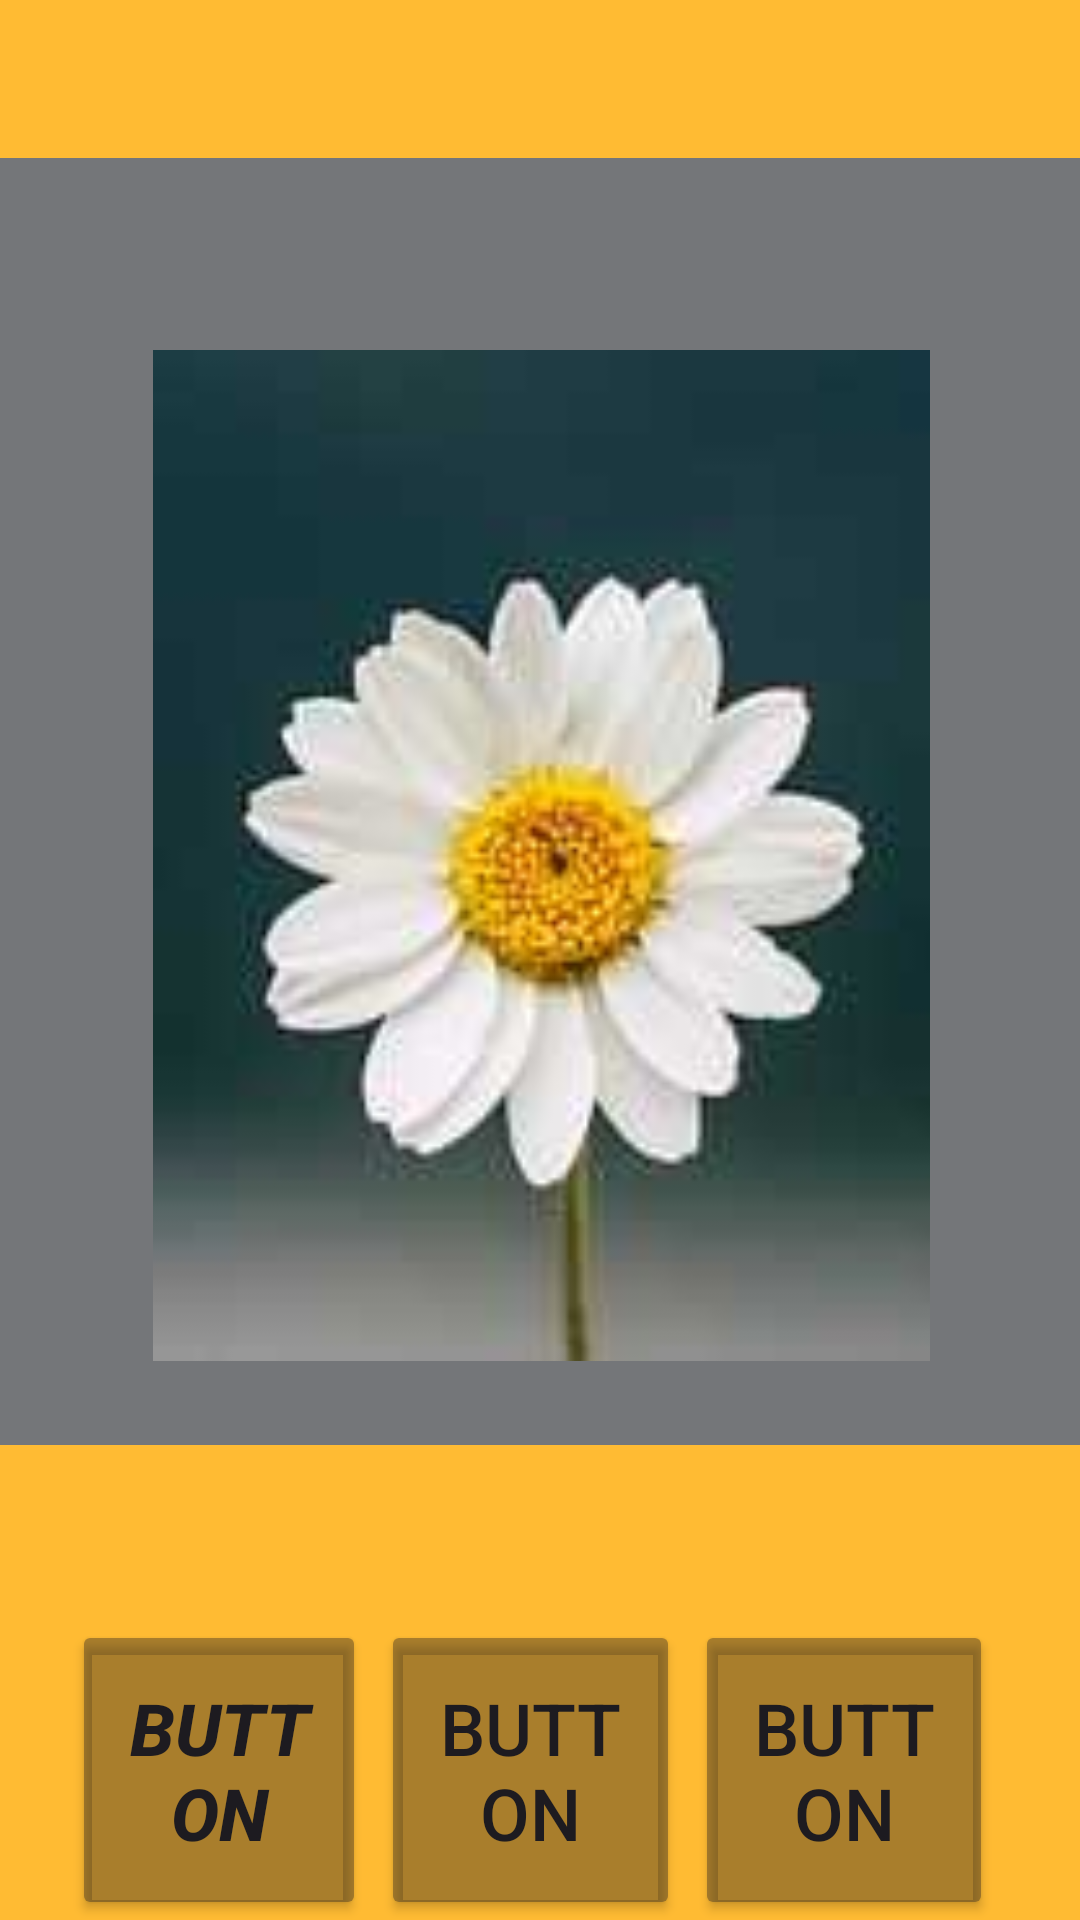

The Android layout XML behind this screen, and the referenced resources:
<!-- AndroidManifest.xml: application theme Theme.EjemploIPVG052023 -->
<!-- res/layout/activity_main.xml -->
<?xml version="1.0" encoding="utf-8"?>
<androidx.constraintlayout.widget.ConstraintLayout xmlns:android="http://schemas.android.com/apk/res/android"
    xmlns:app="http://schemas.android.com/apk/res-auto"
    xmlns:tools="http://schemas.android.com/tools"
    android:layout_width="match_parent"
    android:layout_height="match_parent"
    android:background="@android:color/holo_orange_light"
    tools:context=".MainActivity">

    <androidx.constraintlayout.widget.ConstraintLayout
        android:layout_width="371dp"
        android:layout_height="429dp"
        android:background="@color/material_dynamic_neutral50"
        app:layout_constraintBottom_toTopOf="@+id/constraintLayout4"
        app:layout_constraintEnd_toEndOf="parent"
        app:layout_constraintHorizontal_bias="0.5"
        app:layout_constraintStart_toStartOf="parent"
        app:layout_constraintTop_toTopOf="parent"
        app:layout_constraintVertical_bias="0.475">

        <ImageView
            android:id="@+id/imageView"
            android:layout_width="259dp"
            android:layout_height="353dp"
            android:layout_marginTop="36dp"
            app:layout_constraintBottom_toBottomOf="parent"
            app:layout_constraintEnd_toEndOf="parent"
            app:layout_constraintHorizontal_bias="0.5"
            app:layout_constraintStart_toStartOf="parent"
            app:layout_constraintTop_toTopOf="parent"
            app:layout_constraintVertical_bias="0.5"
            app:srcCompat="@mipmap/flor" />
    </androidx.constraintlayout.widget.ConstraintLayout>

    <androidx.constraintlayout.widget.ConstraintLayout
        android:id="@+id/constraintLayout4"
        android:layout_width="0dp"
        android:layout_height="100dp"
        android:layout_marginStart="24dp"
        android:layout_marginEnd="24dp"
        app:layout_constraintBottom_toBottomOf="parent"
        app:layout_constraintEnd_toEndOf="parent"
        app:layout_constraintHorizontal_bias="0.0"
        app:layout_constraintStart_toStartOf="parent"
        app:layout_constraintTop_toTopOf="parent"
        app:layout_constraintVertical_bias="1.0">

        <LinearLayout
            android:layout_width="match_parent"
            android:layout_height="match_parent"
            android:orientation="horizontal"
            app:layout_constraintBottom_toBottomOf="parent"
            app:layout_constraintEnd_toEndOf="parent"
            app:layout_constraintHorizontal_bias="0.5"
            app:layout_constraintStart_toStartOf="parent"
            app:layout_constraintTop_toTopOf="parent"
            app:layout_constraintVertical_bias="0.5">

            <Button
                android:id="@+id/button"
                android:layout_width="wrap_content"
                android:layout_height="match_parent"
                android:layout_marginEnd="5dp"
                android:layout_weight="1"
                android:backgroundTint="@color/material_on_surface_disabled"
                android:rotation="0"
                android:rotationX="0"
                android:rotationY="0"
                android:text="Button"
                android:textColorHighlight="@color/design_default_color_error"
                android:textColorHint="@color/design_default_color_error"
                android:textColorLink="#8BC34A"
                android:textSize="24sp"
                android:textStyle="normal|bold|italic"
                android:transformPivotX="@dimen/material_emphasis_disabled_background"
                app:toggleCheckedStateOnClick="true" />

            <Button
                android:id="@+id/button2"
                android:layout_width="wrap_content"
                android:layout_height="match_parent"
                android:layout_marginEnd="5dp"
                android:layout_weight="1"
                android:backgroundTint="@color/material_on_surface_disabled"
                android:rotation="0"
                android:rotationX="0"
                android:rotationY="0"
                android:text="Button"
                android:textSize="24sp"
                android:visibility="visible" />

            <Button
                android:id="@+id/button3"
                android:layout_width="wrap_content"
                android:layout_height="match_parent"
                android:layout_marginEnd="5dp"
                android:layout_weight="1"
                android:backgroundTint="@color/material_on_surface_disabled"
                android:rotation="0"
                android:rotationX="0"
                android:rotationY="0"
                android:text="Button"
                android:textSize="24sp" />
        </LinearLayout>
    </androidx.constraintlayout.widget.ConstraintLayout>

</androidx.constraintlayout.widget.ConstraintLayout>
<!-- resources referenced by this layout -->
<resources>
  <!-- mipmap flor: jpg bitmap (mipmap-hdpi, 3590 bytes) -->
  <style name="Theme.EjemploIPVG052023" parent="Base.Theme.EjemploIPVG052023" />
  <style name="Base.Theme.EjemploIPVG052023" parent="Theme.Material3.DayNight.NoActionBar">
          
          
      </style>
</resources>
